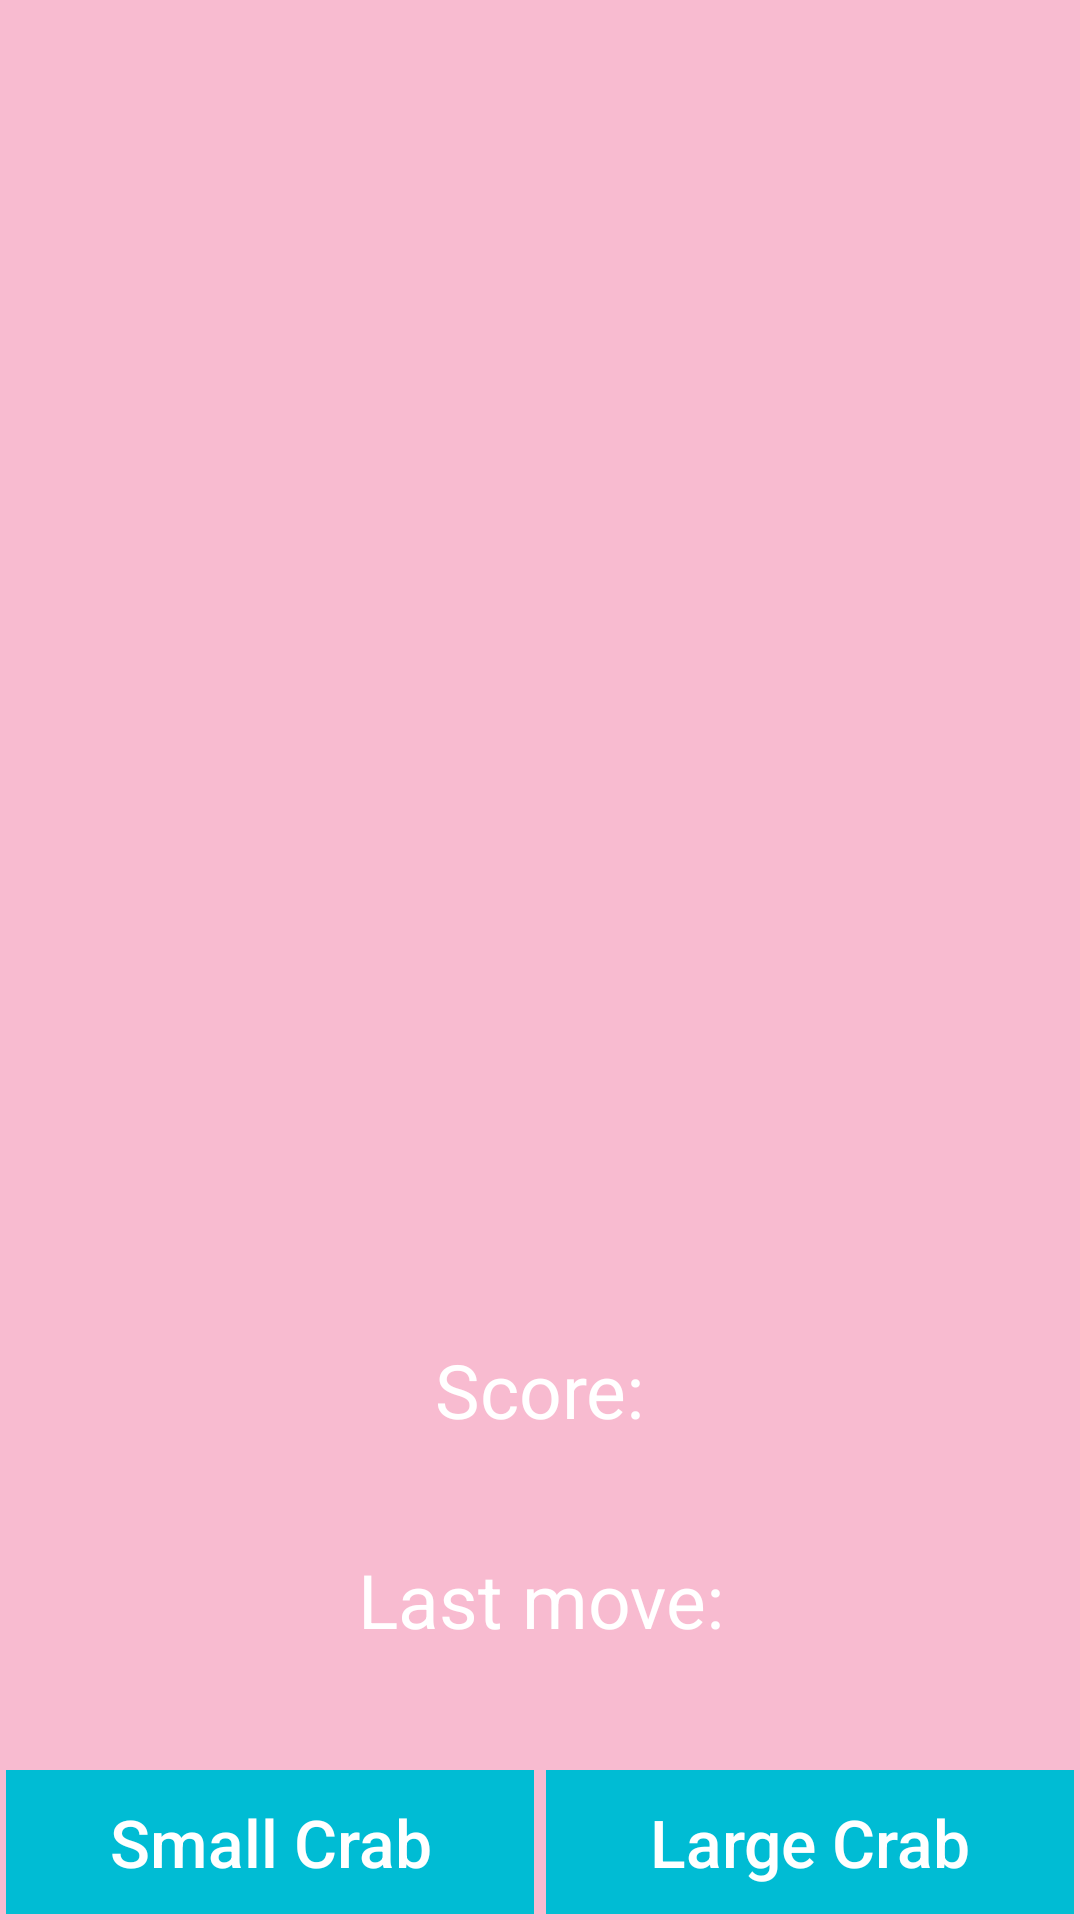

Produce the Android XML layout that renders to this screen, including the resource entries it uses.
<!-- AndroidManifest.xml: application theme AppTheme -->
<!-- res/layout/fragment_play.xml -->
<RelativeLayout xmlns:android="http://schemas.android.com/apk/res/android"
                xmlns:tools="http://schemas.android.com/tools"
                android:layout_width="match_parent"
                android:layout_height="match_parent"
                tools:context=".GridViewFragment">

    <GridView android:id="@+id/gridView"
              android:layout_width="fill_parent"
              android:layout_height="fill_parent"
              android:numColumns="4"
              android:background="@color/ItemBorder"
              android:stretchMode="columnWidth"
              android:gravity="center"
              android:horizontalSpacing="0dp"
              android:verticalSpacing="0dp"/>
    <TextView
        android:id="@+id/score"
        android:layout_width="wrap_content"
        android:layout_height="wrap_content"
        android:text="Score:"
        android:textColor="@color/PrimaryTextColor"
        android:textSize="25sp"
        android:background="@color/ItemBorder"
        android:layout_alignParentBottom="true"
        android:layout_centerHorizontal="true"
        android:layout_marginBottom="160dp"/>

    <TextView
        android:id="@+id/last_move"
        android:layout_width="wrap_content"
        android:layout_height="wrap_content"
        android:text="Last move:"
        android:textColor="@color/PrimaryTextColor"
        android:textSize="25sp"
        android:background="@color/ItemBorder"
        android:layout_alignParentBottom="true"
        android:layout_centerHorizontal="true"
        android:layout_marginBottom="90dp"
        android:maxLines="2"
        android:gravity="center"/>

    <LinearLayout
        android:layout_width="match_parent"
        android:layout_height="wrap_content"
        android:orientation="horizontal"
        android:layout_centerHorizontal="true"
        android:textSize="22dp"
        android:layout_alignParentBottom="true"
        android:layout_alignParentLeft="true"
        android:layout_alignParentStart="true"
        android:layout_alignParentRight="true"
        android:layout_alignParentEnd="true">
        <LinearLayout
            android:layout_width="wrap_content"
            android:layout_height="wrap_content"
            android:layout_weight="1"
            android:padding="2sp">
            <Button
                android:id="@+id/small_crab"
                android:layout_width="match_parent"
                android:layout_height="wrap_content"
                android:text="@string/small_crab"
                android:background="@color/AppThemeColor"
                android:textColor="@color/PrimaryTextColor"
                android:textSize="22dp"
                android:layout_alignParentBottom="true"
                android:layout_alignParentLeft="true"
                android:layout_alignParentStart="true"
                android:layout_alignParentRight="true"
                android:layout_alignParentEnd="true"
                android:textAllCaps="false"/>
        </LinearLayout>

        <LinearLayout
            android:layout_width="wrap_content"
            android:layout_height="wrap_content"
            android:layout_weight="1"
            android:padding="2sp">
            <Button
                android:id="@+id/large_crab"
                android:layout_width="match_parent"
                android:layout_height="wrap_content"
                android:text="@string/large_crab"
                android:background="@color/AppThemeColor"
                android:textColor="@color/PrimaryTextColor"
                android:textSize="22dp"
                android:layout_alignParentBottom="true"
                android:layout_alignParentLeft="true"
                android:layout_alignParentStart="true"
                android:layout_alignParentRight="true"
                android:layout_alignParentEnd="true"
                android:textAllCaps="false"/>
        </LinearLayout>
    </LinearLayout>
</RelativeLayout>
<!-- resources referenced by this layout -->
<resources>
  <color name="AppThemeColor">#00BCD4</color>
  <color name="ItemBorder">#F8BBD0</color>
  <color name="PrimaryTextColor">#FFFFFF</color>
  <string name="large_crab">Large Crab</string>
  <string name="small_crab">Small Crab</string>
  <style name="AppTheme" parent="Theme.AppCompat.Light.DarkActionBar">
          <item name="android:actionBarStyle">@style/MyActionBar</item>
          
          <item name="actionBarStyle">@style/MyActionBar</item>
      </style>
  <style name="MyActionBar" parent="Widget.AppCompat.Light.ActionBar.Solid.Inverse">
          <item name="android:background">@color/AppThemeColor</item>
          
          <item name="background">@color/AppThemeColor</item>
      </style>
</resources>
